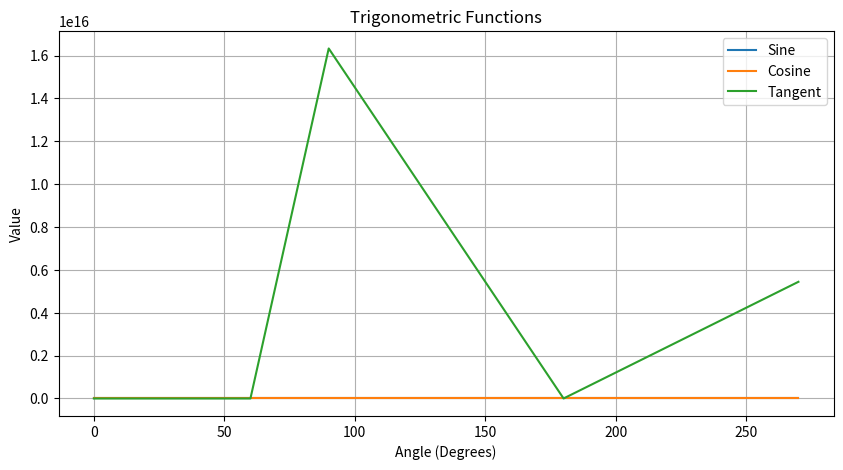
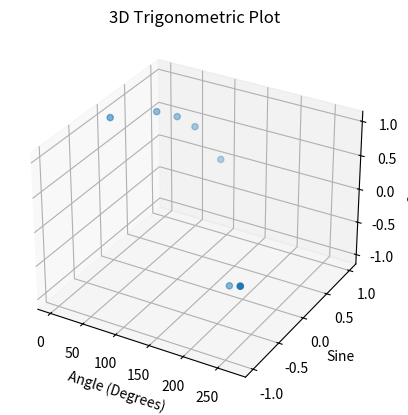

Here is the Python script that generated these plots, in order:
import numpy as np
import pandas as pd
import matplotlib.pyplot as plt
import sympy as sp

# Define the angles in degrees
angles_degrees = [0, 30, 45, 60, 90, 180, 270]

# Convert degrees to radians
angles_radians = np.deg2rad(angles_degrees)

# Calculate sine, cosine, tangent values
sin_values = np.sin(angles_radians)
cos_values = np.cos(angles_radians)
tan_values = np.tan(angles_radians)

# Create a DataFrame to store the results
data = {
    'Degrees': angles_degrees,
    'Radians': angles_radians,
    'Sine': sin_values,
    'Cosine': cos_values,
    'Tangent': tan_values
}
df = pd.DataFrame(data)

# Print the DataFrame
print(df)

# Create a simple plot
plt.figure(figsize=(10, 5))
plt.plot(angles_degrees, sin_values, label='Sine')
plt.plot(angles_degrees, cos_values, label='Cosine')
plt.plot(angles_degrees, tan_values, label='Tangent')
plt.xlabel('Angle (Degrees)')
plt.ylabel('Value')
plt.title('Trigonometric Functions')
plt.legend()
plt.grid(True)

# Save the plot as an image
plt.savefig('trig_functions_plot.png')

# Create a 3D plot (requires more data and creativity)
# This is just a placeholder for a more complex 3D plot
fig = plt.figure()
ax = fig.add_subplot(111, projection='3d')
ax.scatter(angles_degrees, sin_values, cos_values)
ax.set_xlabel('Angle (Degrees)')
ax.set_ylabel('Sine')
ax.set_zlabel('Cosine')
ax.set_title('3D Trigonometric Plot')

# Save the 3D plot as an image
plt.savefig('trig_3d_plot.png')

# Use sympy for symbolic calculations (e.g., solving equations)
x = sp.symbols('x')
eq = sp.sin(x) - sp.cos(x)
solution = sp.solve(eq, x)
print("Solution to sin(x) - cos(x) = 0:", solution)
